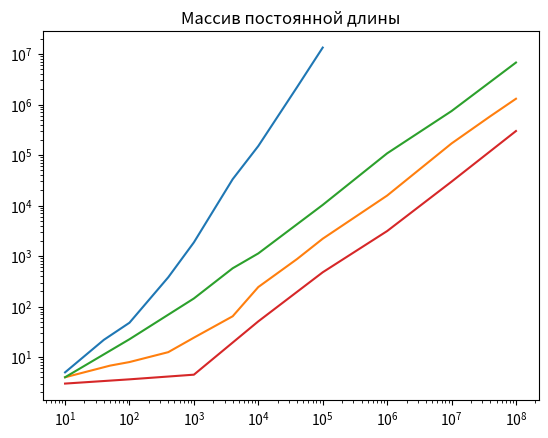

Here is the Python script that generated this plot:
import numpy as np
import matplotlib.pyplot as plt


p = [10, 40, 100, 400, 1000, 4000, 10000, 40000, 100000]


plt.plot(p, [5,  22, 48,380.8, 1868 , 33243, 150785, 2211273, 13380856])
plt.title('Массив без аммортизации')
plt.yscale('log')
plt.xscale('log')
plt.show()


a = [10, 50, 100, 400, 1000, 4000, 10000, 40000, 100000, 1000000, 10000000, 40000000, 100000000]
plt.plot(a, [4, 6.8, 8, 12.56, 24.3, 64.4, 244.2, 875.9, 2206.7, 15765, 169487,586348,  1299303])
plt.yscale('log')
plt.xscale('log')
plt.title('Массив с аммортизацией')
plt.show()

plt.title('Стек на основе списка')
plt.plot([10, 100,1000, 4000, 10000, 100000, 1000000, 10000000, 100000000], [4, 22.625, 145, 574, 1130.1, 10301, 107987, 741555, 6767255])
g = [10, 100, 1000, 10000, 100000, 1000000, 10000000, 100000000]
plt.yscale('log')
plt.xscale('log')
plt.show()
plt.title('Массив постоянной длины')
plt.plot(g, [3, 3.64, 4.5, 51.1, 478.1, 3129.7, 29730, 298552 ])
plt.yscale('log')
plt.xscale('log')
plt.show()
